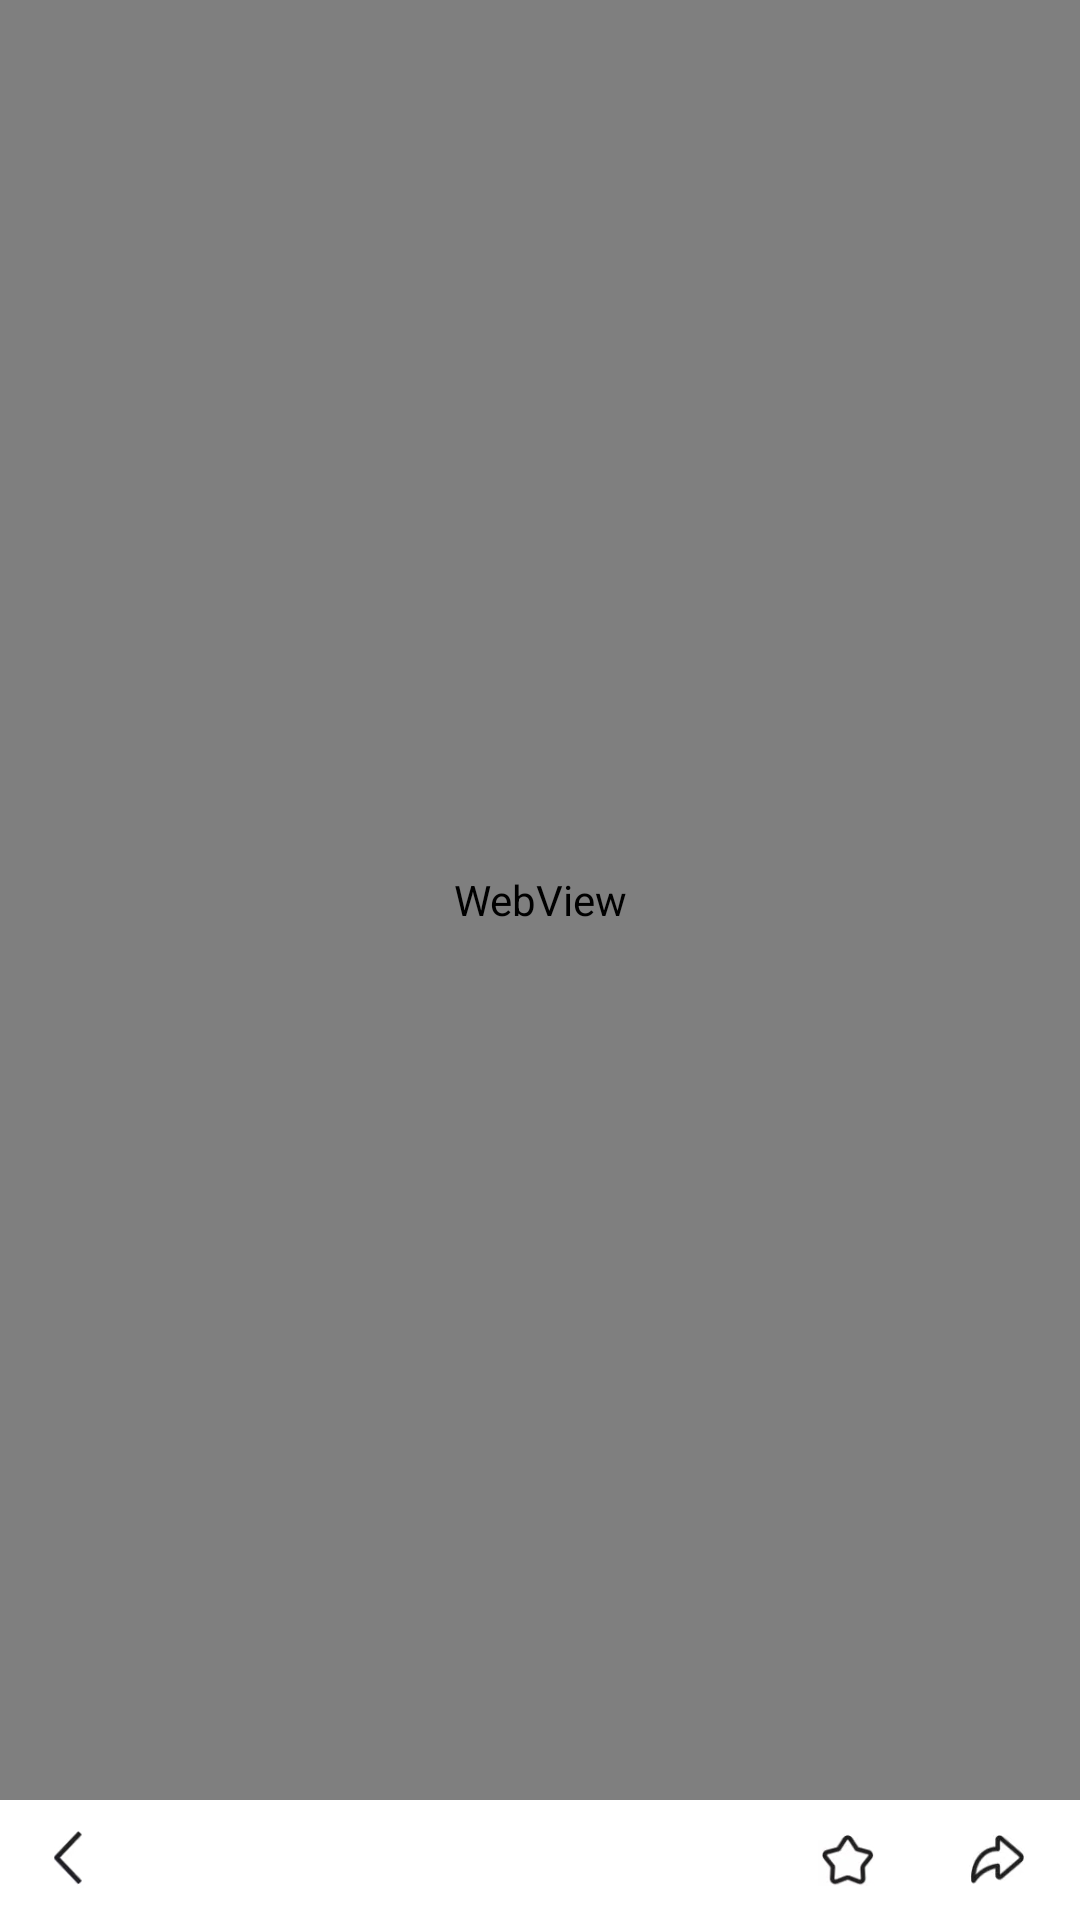

Layout XML and referenced resources for this Android screen:
<!-- AndroidManifest.xml: application theme Theme.BaiduApplication -->
<!-- res/layout/activity_my_web_view.xml -->
<?xml version="1.0" encoding="utf-8"?>
<RelativeLayout xmlns:android="http://schemas.android.com/apk/res/android"
    xmlns:app="http://schemas.android.com/apk/res-auto"
    xmlns:tools="http://schemas.android.com/tools"
    android:layout_width="match_parent"
    android:layout_height="match_parent"
    android:fitsSystemWindows="true"
    tools:context=".MyWebViewActivity">

    <WebView
        android:id="@+id/webview"
        android:layout_width="match_parent"
        android:layout_height="match_parent"
        android:layout_marginBottom="40dp" />

    <LinearLayout
        android:background="@color/white"
        android:layout_width="match_parent"
        android:layout_height="40dp"
        android:layout_alignParentBottom="true"
        android:gravity="center_vertical">

        <ImageView
            android:id="@+id/iv_back"
            android:layout_width="wrap_content"
            android:layout_height="wrap_content"
            android:layout_marginLeft="18dp"
            android:src="@mipmap/back1" />

        <View
            android:layout_width="0dp"
            android:layout_height="40dp"
            android:layout_weight="1" />

        <ImageView
            android:layout_width="wrap_content"
            android:layout_height="wrap_content"
            android:layout_marginRight="30dp"
            android:src="@mipmap/collect" />

        <ImageView
            android:layout_width="wrap_content"
            android:layout_height="wrap_content"
            android:layout_marginRight="17.5dp"
            android:src="@mipmap/share" />
    </LinearLayout>
</RelativeLayout>
<!-- resources referenced by this layout -->
<resources>
  <color name="white">#FFFFFFFF</color>
  <!-- mipmap back1: png bitmap (mipmap-xxhdpi, 3742 bytes) -->
  <!-- mipmap collect: png bitmap (mipmap-xxhdpi, 5490 bytes) -->
  <!-- mipmap share: png bitmap (mipmap-xxhdpi, 5392 bytes) -->
  <style name="Theme.BaiduApplication" parent="android:Theme.Material.Light.NoActionBar" />
</resources>
